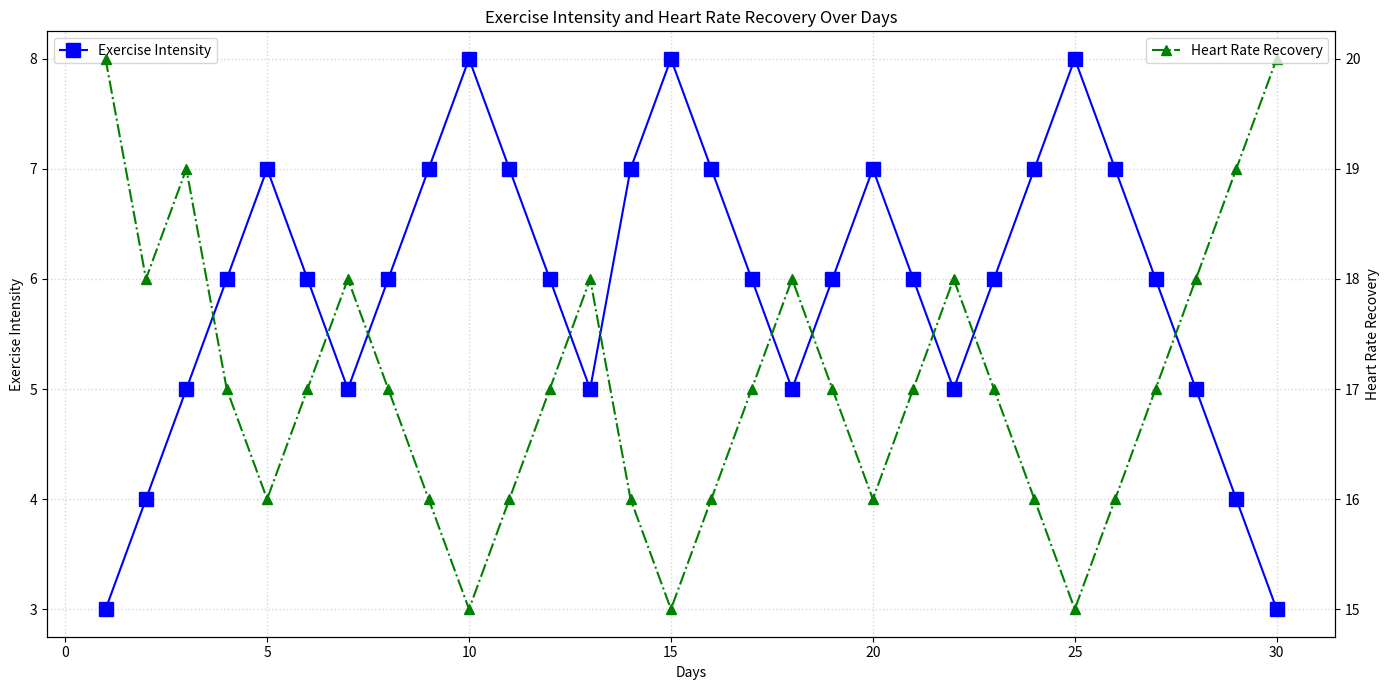

Reproduce this figure in Python.
import matplotlib.pyplot as plt
import numpy as np

# Data for plotting
days = np.arange(1, 31)
exercise_intensity = np.array([
    3, 4, 5, 6, 7, 6, 5, 6, 7, 8, 7, 6, 5, 7, 8, 7, 6, 5, 6, 7, 6, 5, 6, 7, 
    8, 7, 6, 5, 4, 3
])
heart_rate_recovery = np.array([
    20, 18, 19, 17, 16, 17, 18, 17, 16, 15, 16, 17, 18, 16, 15, 16, 17, 18, 
    17, 16, 17, 18, 17, 16, 15, 16, 17, 18, 19, 20
])

# Create subplot
fig, ax = plt.subplots(figsize=(14, 7))

# Plot exercise intensity with different style
ax.plot(days, exercise_intensity, color='blue', marker='s', linewidth=1.5, markersize=10)
ax2 = ax.twinx()

# Plot heart rate recovery with different style
ax2.plot(days, heart_rate_recovery, color='green', marker='^', linestyle='-.', linewidth=1.5, markersize=7)

# Add grid with different style
ax.grid(visible=True, linestyle=':', linewidth=1, alpha=0.5)

# Add titles and legend for context
ax.set_title("Exercise Intensity and Heart Rate Recovery Over Days")
ax.set_xlabel("Days")
ax.set_ylabel("Exercise Intensity")
ax2.set_ylabel("Heart Rate Recovery")

# Add legend to describe the plot lines
ax.legend(['Exercise Intensity'], loc='upper left')
ax2.legend(['Heart Rate Recovery'], loc='upper right')

# Adjust layout to avoid clipping
plt.tight_layout()

# Display the plot
plt.show()
